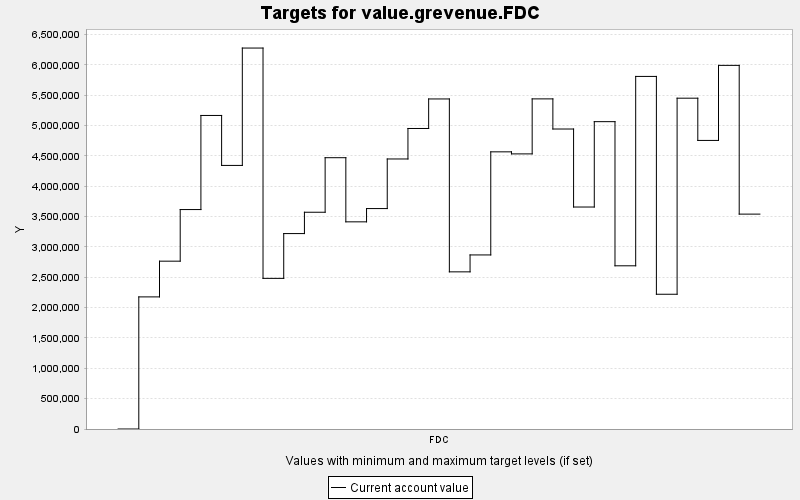

Data behind this chart, as committed beside it:
TARGET, PERIOD, YEAR, PERIODWIDTH, MINIMUM, MAXIMUM, MINWEIGHT, MAXWEIGHT, CURRENT, SUMMARY
value.grevenue.FDC, 0, 0, 10.0, 0.0, 10000, 1.0, 1.0, 0.0, 0.0
value.grevenue.FDC, 1, 10, 10.0, 0.0, 10000, 1.0, 1.0, 2177016, 0.0
value.grevenue.FDC, 2, 20, 10.0, 0.0, 10000, 1.0, 1.0, 2765639, 0.0
value.grevenue.FDC, 3, 30, 10.0, 0.0, 10000, 1.0, 1.0, 3616175, 0.0
value.grevenue.FDC, 4, 40, 10.0, 0.0, 10000, 1.0, 1.0, 5166883, 0.0
value.grevenue.FDC, 5, 50, 10.0, 0.0, 10000, 1.0, 1.0, 4343539, 0.0
value.grevenue.FDC, 6, 60, 10.0, 0.0, 10000, 1.0, 1.0, 6277702, 0.0
value.grevenue.FDC, 7, 70, 10.0, 0.0, 10000, 1.0, 1.0, 2482239, 0.0
value.grevenue.FDC, 8, 80, 10.0, 0.0, 10000, 1.0, 1.0, 3220390, 0.0
value.grevenue.FDC, 9, 90, 10.0, 0.0, 10000, 1.0, 1.0, 3571994, 0.0
value.grevenue.FDC, 10, 100, 10.0, 0.0, 10000, 1.0, 1.0, 4470716, 0.0
value.grevenue.FDC, 11, 110, 10.0, 0.0, 10000, 1.0, 1.0, 3413823, 0.0
value.grevenue.FDC, 12, 120, 10.0, 0.0, 10000, 1.0, 1.0, 3632507, 0.0
value.grevenue.FDC, 13, 130, 10.0, 0.0, 10000, 1.0, 1.0, 4449802, 0.0
value.grevenue.FDC, 14, 140, 10.0, 0.0, 10000, 1.0, 1.0, 4952315, 0.0
value.grevenue.FDC, 15, 150, 10.0, 0.0, 10000, 1.0, 1.0, 5438870, 0.0
value.grevenue.FDC, 16, 160, 10.0, 0.0, 10000, 1.0, 1.0, 2589666, 0.0
value.grevenue.FDC, 17, 170, 10.0, 0.0, 10000, 1.0, 1.0, 2868434, 0.0
value.grevenue.FDC, 18, 180, 10.0, 0.0, 10000, 1.0, 1.0, 4567352, 0.0
value.grevenue.FDC, 19, 190, 10.0, 0.0, 10000, 1.0, 1.0, 4533496, 0.0
value.grevenue.FDC, 20, 200, 10.0, 0.0, 10000, 1.0, 1.0, 5440008, 0.0
value.grevenue.FDC, 21, 210, 10.0, 0.0, 10000, 1.0, 1.0, 4943482, 0.0
value.grevenue.FDC, 22, 220, 10.0, 0.0, 10000, 1.0, 1.0, 3657952, 0.0
value.grevenue.FDC, 23, 230, 10.0, 0.0, 10000, 1.0, 1.0, 5064699, 0.0
value.grevenue.FDC, 24, 240, 10.0, 0.0, 10000, 1.0, 1.0, 2689369, 0.0
value.grevenue.FDC, 25, 250, 10.0, 0.0, 10000, 1.0, 1.0, 5810146, 0.0
value.grevenue.FDC, 26, 260, 10.0, 0.0, 10000, 1.0, 1.0, 2220563, 0.0
value.grevenue.FDC, 27, 270, 10.0, 0.0, 10000, 1.0, 1.0, 5451477, 0.0
value.grevenue.FDC, 28, 280, 10.0, 0.0, 10000, 1.0, 1.0, 4755462, 0.0
value.grevenue.FDC, 29, 290, 10.0, 0.0, 10000, 1.0, 1.0, 5992242, 0.0
value.grevenue.FDC, 30, 300, 10.0, 0.0, 10000, 1.0, 1.0, 3541062, 0.0
